Dataset: data (GitHub, kesaroid/Glaucoma-Detection). Classes: glaucoma, not glaucoma.

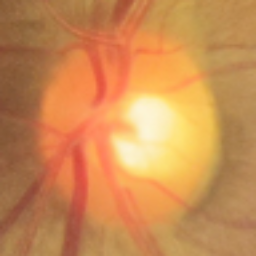
Label: glaucoma

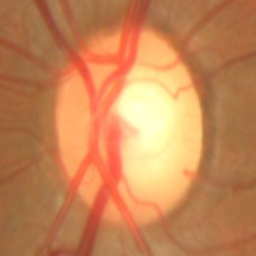
Label: glaucoma

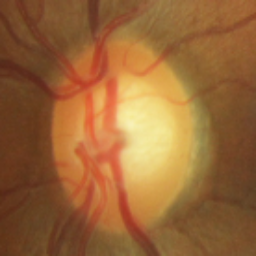
Label: not glaucoma

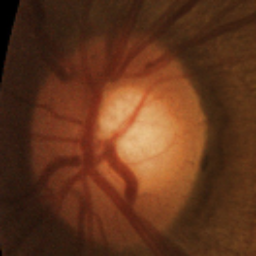
Label: not glaucoma

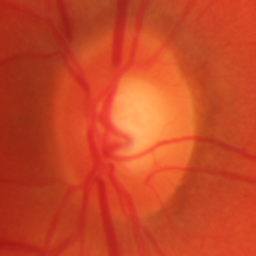
Label: not glaucoma

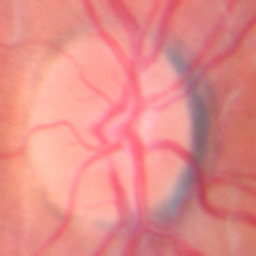
Label: not glaucoma
